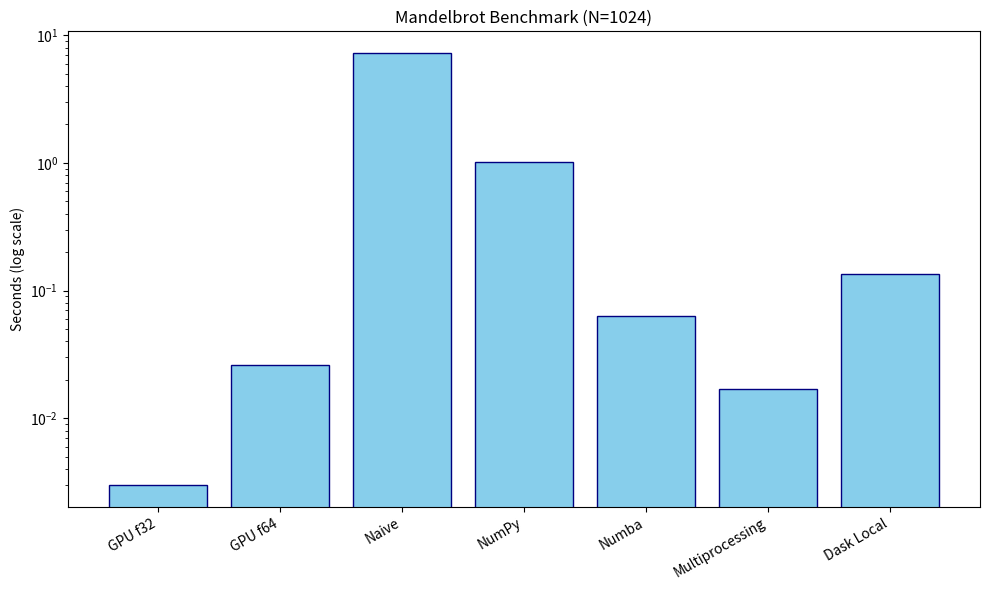
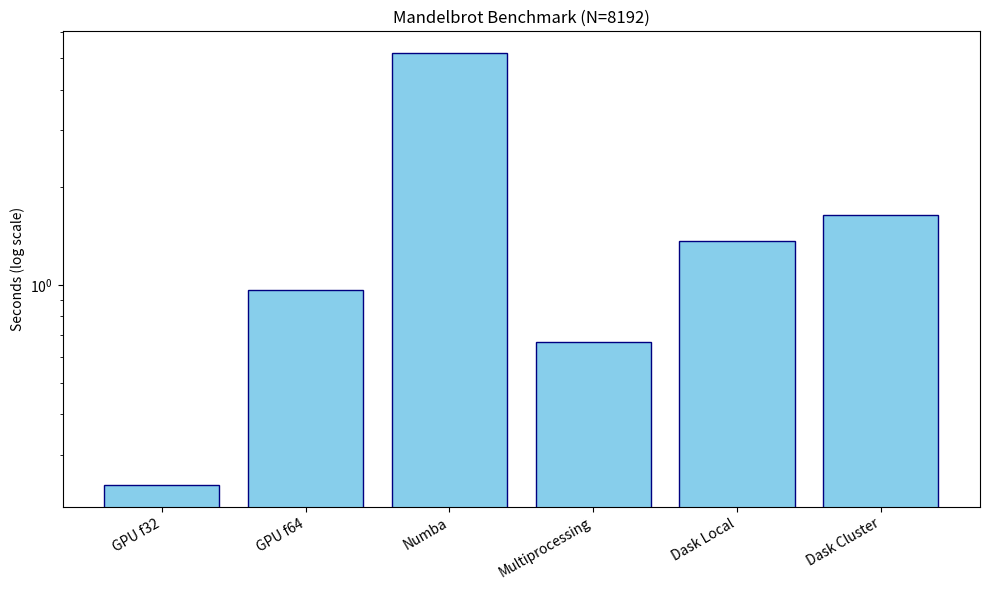

Reproduce these figures in Python, in order.
# -*- coding: utf-8 -*-
"""
Created on Mon Apr 27 16:54:08 2026

@author: zikan
"""

import matplotlib.pyplot as plt

# Configuration
N = 1024

# Benchmark results
# Replace the "..." with your actual runtimes from MP1/MP2
results = {
    "GPU f32": 0.003,
    "GPU f64": 0.026,
    "Naive": 7.264, 
    "NumPy": 1.016,   
    "Numba": 0.063,   
    "Multiprocessing": 0.017,
    "Dask Local": 0.135
}

N2 = 8192
results2 = {
    "GPU f32": 0.242,
    "GPU f64": 0.963,
    "Numba": 5.187,   
    "Multiprocessing": 0.667,
    "Dask Local": 1.369,
    "Dask Cluster": 1.648
}



def plot(N, r):
    # Data Extraction
    names, times = zip(*r.items())
    
    # Plotting
    plt.figure(figsize=(10, 6))
    plt.bar(names, times, log=True, color='skyblue', edgecolor='navy')
    
    # Labeling and Styling
    plt.ylabel("Seconds (log scale)")
    plt.title(f"Mandelbrot Benchmark (N={N})")
    plt.xticks(rotation=30, ha="right")
    
    # Finalize and Save
    plt.tight_layout()
    #plt.savefig("benchmark_mp3.png", dpi=150)
    plt.show()

plot(N, results)
plot(N2, results2)
